The GitHub repository FadhliRajwaa/retinopaty-diabetic contains a labelled image folder "final_split" with 4 categories: mild diabetic retinopathy, moderate diabetic retinopathy, proliferate DR, severe diabetic retinopathy. Examples follow, each with its label.

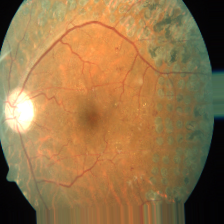
Label: proliferate DR

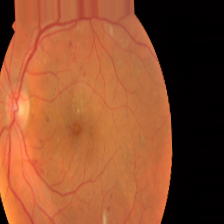
Label: moderate diabetic retinopathy

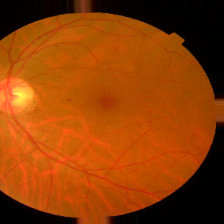
Label: mild diabetic retinopathy

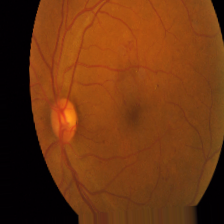
Label: moderate diabetic retinopathy

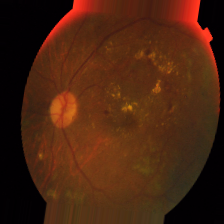
Label: proliferate DR

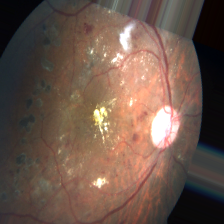
Label: severe diabetic retinopathy
